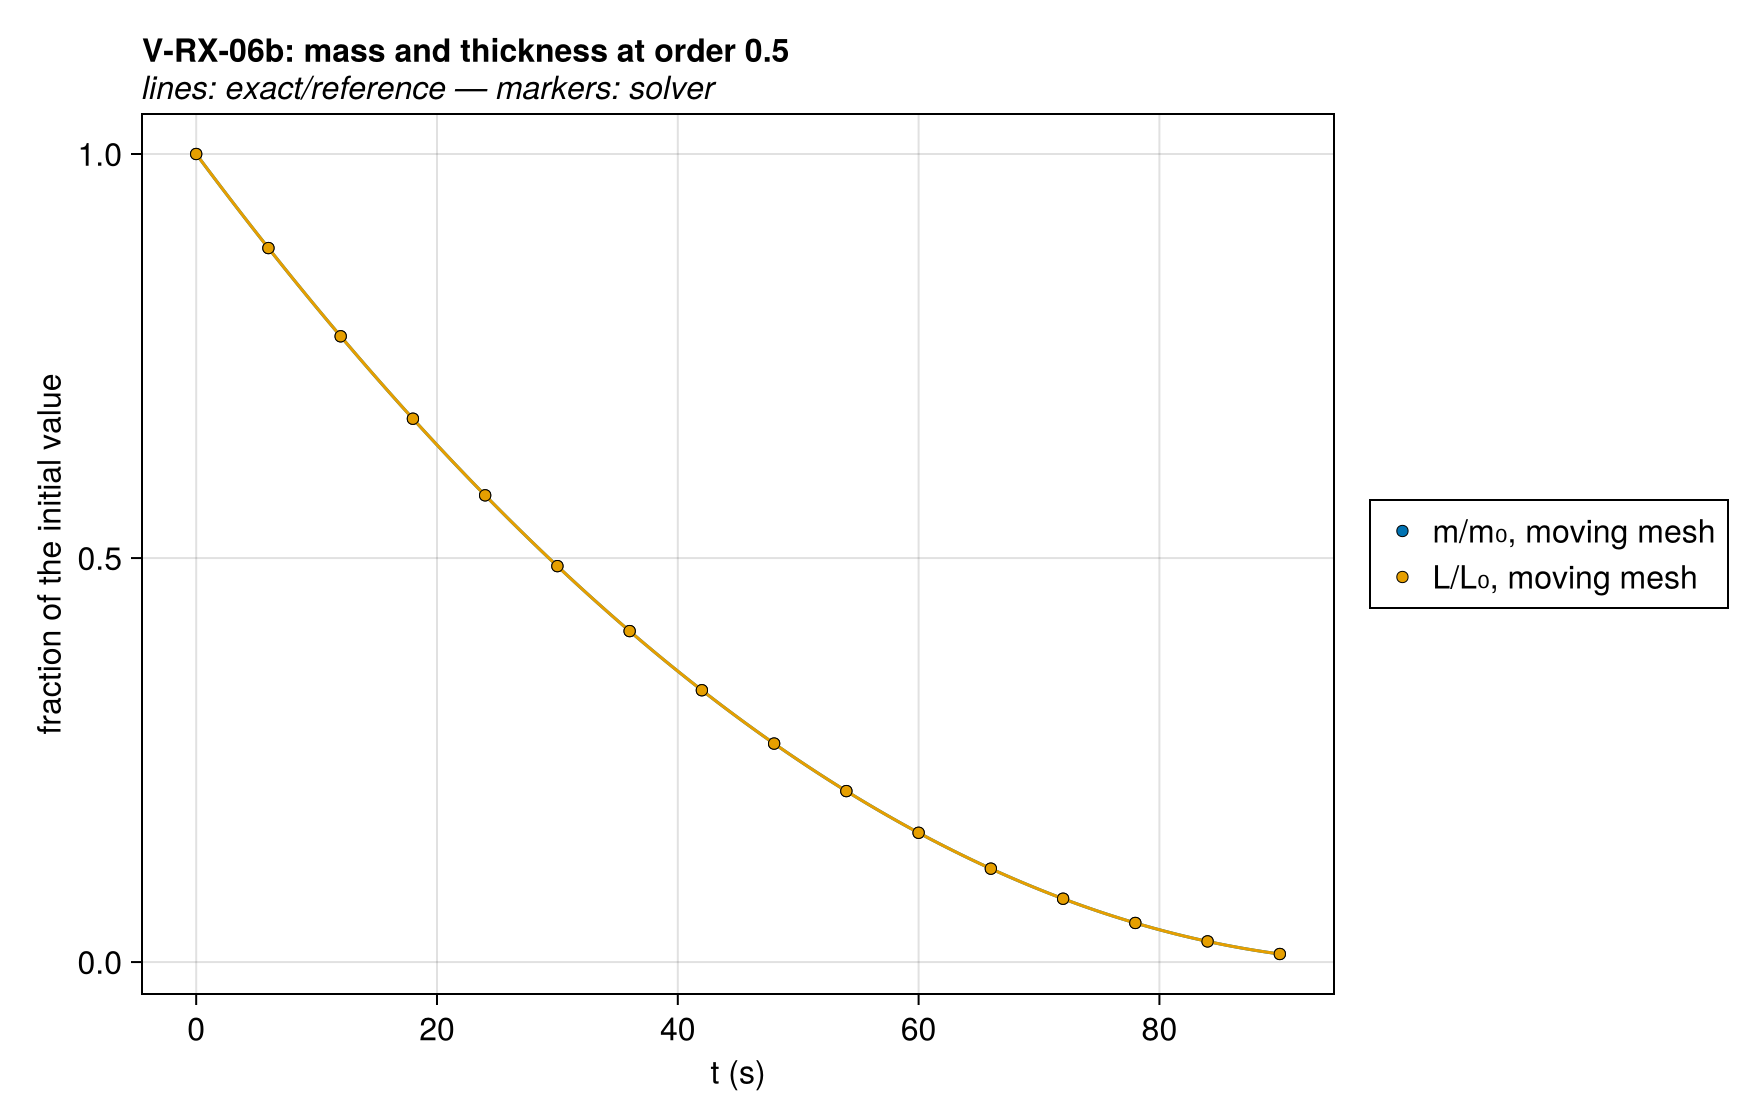

The data file committed next to this chart (first rows):
series, t (s), fraction of the initial value, exact
m/m₀, moving mesh, 0.0, 1.0, 1.0
m/m₀, moving mesh, 6.0, 0.8836, 0.8836
m/m₀, moving mesh, 12.0, 0.7744, 0.7744
m/m₀, moving mesh, 18.0, 0.6724, 0.6724
m/m₀, moving mesh, 24.0, 0.5776, 0.5776
m/m₀, moving mesh, 30.0, 0.49, 0.49
m/m₀, moving mesh, 36.0, 0.4096, 0.4096
m/m₀, moving mesh, 42.0, 0.3364, 0.3364
m/m₀, moving mesh, 48.0, 0.2704, 0.2704
m/m₀, moving mesh, 54.0, 0.2116, 0.2116
m/m₀, moving mesh, 60.0, 0.16, 0.16
m/m₀, moving mesh, 66.0, 0.1156, 0.1156
m/m₀, moving mesh, 72.0, 0.0784, 0.0784
m/m₀, moving mesh, 78.0, 0.0484, 0.0484
m/m₀, moving mesh, 84.0, 0.0256, 0.0256
m/m₀, moving mesh, 90.0, 0.01, 0.01
L/L₀, moving mesh, 0.0, 1.0, 1.0
L/L₀, moving mesh, 6.0, 0.8836, 0.8836
L/L₀, moving mesh, 12.0, 0.7744, 0.7744
L/L₀, moving mesh, 18.0, 0.6724, 0.6724
L/L₀, moving mesh, 24.0, 0.5776, 0.5776
L/L₀, moving mesh, 30.0, 0.49, 0.49
L/L₀, moving mesh, 36.0, 0.4096, 0.4096
L/L₀, moving mesh, 42.0, 0.3364, 0.3364
L/L₀, moving mesh, 48.0, 0.2704, 0.2704
L/L₀, moving mesh, 54.0, 0.2116, 0.2116
L/L₀, moving mesh, 60.0, 0.16, 0.16
L/L₀, moving mesh, 66.0, 0.1156, 0.1156
L/L₀, moving mesh, 72.0, 0.0784, 0.0784
L/L₀, moving mesh, 78.0, 0.0484, 0.0484
L/L₀, moving mesh, 84.0, 0.0256, 0.0256
L/L₀, moving mesh, 90.0, 0.01, 0.01
